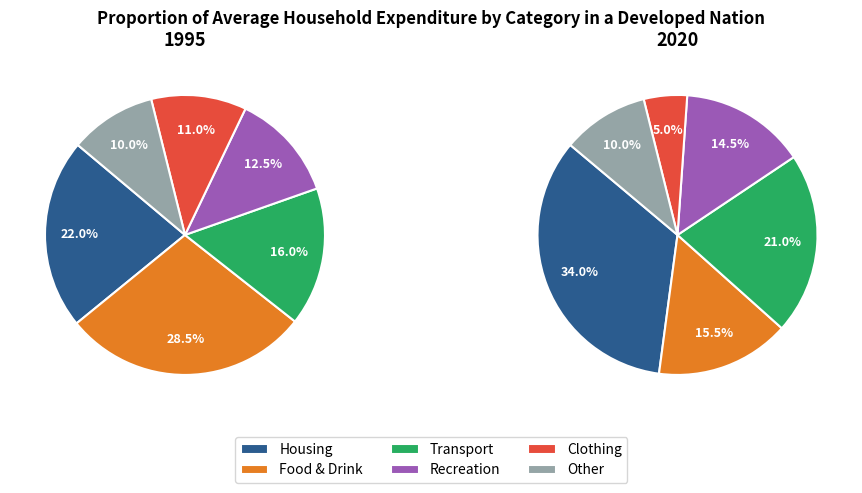

This chart was generated by the following Python code: (Note: this script raises an exception after producing the figure.)
import matplotlib
matplotlib.use("Agg")
import matplotlib.pyplot as plt

categories = ['Housing', 'Food & Drink', 'Transport', 'Recreation', 'Clothing', 'Other']
shares_1995 = [22.0, 28.5, 16.0, 12.5, 11.0, 10.0]
shares_2020 = [34.0, 15.5, 21.0, 14.5, 5.0, 10.0]

colors = ['#2b5c8f', '#e67e22', '#27ae60', '#9b59b6', '#e74c3c', '#95a5a6']

fig, (ax1, ax2) = plt.subplots(1, 2, figsize=(10, 5), dpi=150)

# 1995 Pie Chart
wedges1, texts1, autotexts1 = ax1.pie(
    shares_1995,
    labels=None,
    autopct='%1.1f%%',
    startangle=140,
    colors=colors,
    pctdistance=0.75,
    wedgeprops=dict(edgecolor='white', linewidth=1.5)
)
ax1.set_title('1995', fontsize=13, fontweight='bold', pad=10)

# 2020 Pie Chart
wedges2, texts2, autotexts2 = ax2.pie(
    shares_2020,
    labels=None,
    autopct='%1.1f%%',
    startangle=140,
    colors=colors,
    pctdistance=0.75,
    wedgeprops=dict(edgecolor='white', linewidth=1.5)
)
ax2.set_title('2020', fontsize=13, fontweight='bold', pad=10)

for autotext in autotexts1 + autotexts2:
    autotext.set_fontsize(9)
    autotext.set_fontweight('bold')
    autotext.set_color('white')

fig.suptitle('Proportion of Average Household Expenditure by Category in a Developed Nation',
             fontsize=12, fontweight='bold', y=0.98)

fig.legend(wedges1, categories, loc='lower center', ncol=3, bbox_to_anchor=(0.5, 0.02),
           fontsize=10, frameon=True)

plt.tight_layout()
plt.subplots_adjust(bottom=0.18, top=0.88)
plt.savefig('section_3_20261012/Task1/images/chart.png', bbox_inches='tight')
print("Pie charts generated successfully.")
